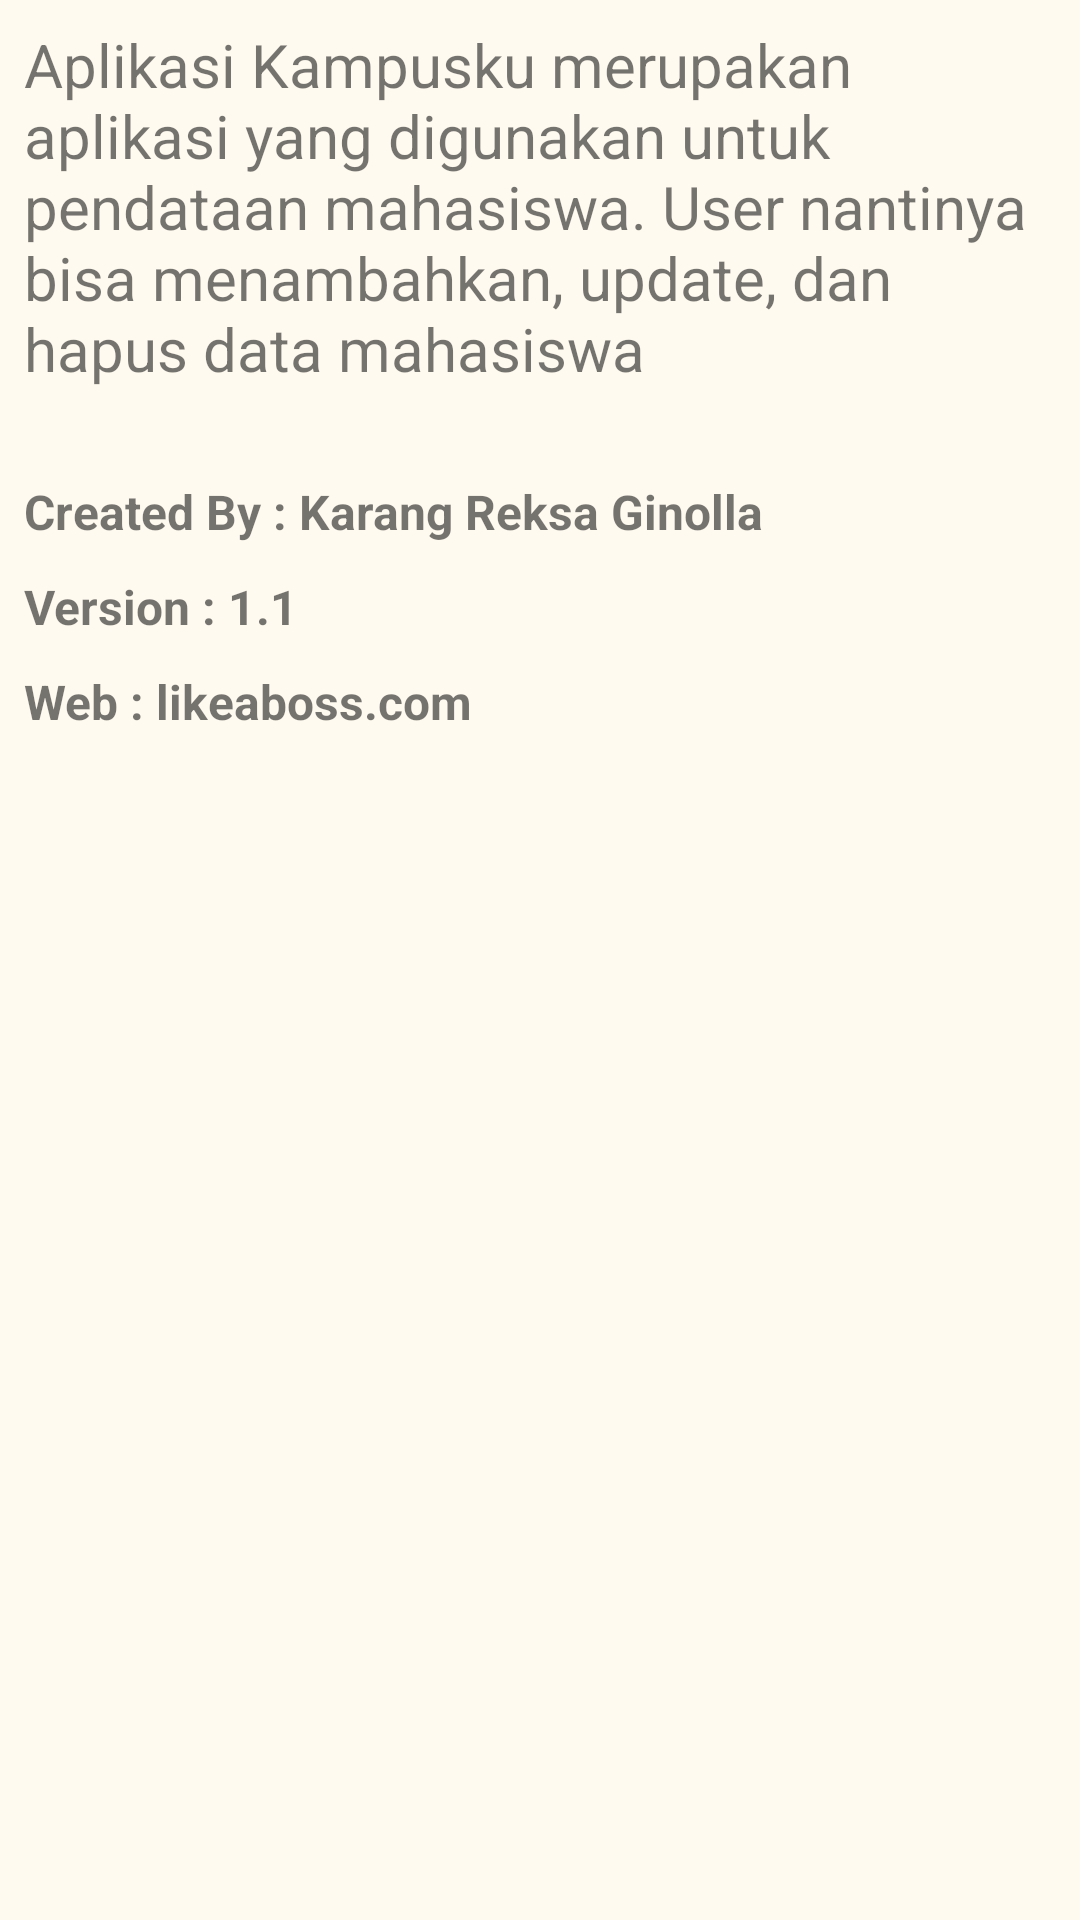

Here is an Android app screen rendered from its layout file. Give the layout XML and the strings, colors and styles it references.
<!-- AndroidManifest.xml: application theme AppTheme -->
<!-- res/layout/activity_informasi.xml -->
<?xml version="1.0" encoding="utf-8"?>
<LinearLayout xmlns:android="http://schemas.android.com/apk/res/android"
    xmlns:app="http://schemas.android.com/apk/res-auto"
    xmlns:tools="http://schemas.android.com/tools"
    android:layout_width="match_parent"
    android:layout_height="match_parent"
    tools:context=".InformasiActivity"
    android:background="@color/backgroundSplashscreen"
    android:orientation="vertical"
    android:padding="8dp">

    <TextView
        android:layout_width="wrap_content"
        android:layout_height="wrap_content"
        android:textSize="20sp"
        android:text="@string/description_info"/>

    <TextView
        android:layout_marginTop="30dp"
        android:layout_width="wrap_content"
        android:layout_height="wrap_content"
        android:textSize="16sp"
        android:textStyle="bold"
        android:text="@string/nama_saya"/>

    <TextView
        android:layout_marginTop="10dp"
        android:layout_width="wrap_content"
        android:layout_height="wrap_content"
        android:textSize="16sp"
        android:textStyle="bold"
        android:text="@string/version"/>
    <TextView
        android:layout_marginTop="10dp"
        android:layout_width="wrap_content"
        android:layout_height="wrap_content"
        android:textSize="16sp"
        android:textStyle="bold"
        android:text="@string/website"/>

</LinearLayout>
<!-- resources referenced by this layout -->
<resources>
  <color name="backgroundSplashscreen">#FFFAF0</color>
  <string name="description_info">Aplikasi Kampusku merupakan aplikasi yang digunakan untuk pendataan mahasiswa. User nantinya bisa menambahkan, update, dan hapus data mahasiswa</string>
  <string name="nama_saya">Created By : Karang Reksa Ginolla</string>
  <string name="version">Version : 1.1</string>
  <string name="website">Web : likeaboss.com</string>
  <style name="AppTheme" parent="Theme.AppCompat.Light.DarkActionBar">
          
          <item name="colorPrimary">@color/colorPrimary</item>
          <item name="colorPrimaryDark">@color/colorPrimaryDark</item>
          <item name="colorAccent">@color/colorAccent</item>
      </style>
  <color name="colorPrimary">#3F51B5</color>
  <color name="colorPrimaryDark">#303F9F</color>
  <color name="colorAccent">#FF4081</color>
</resources>
